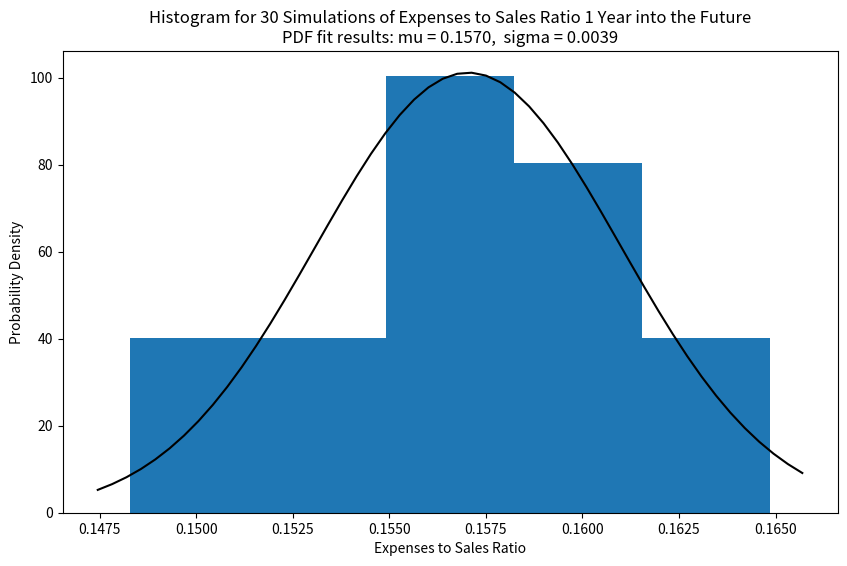
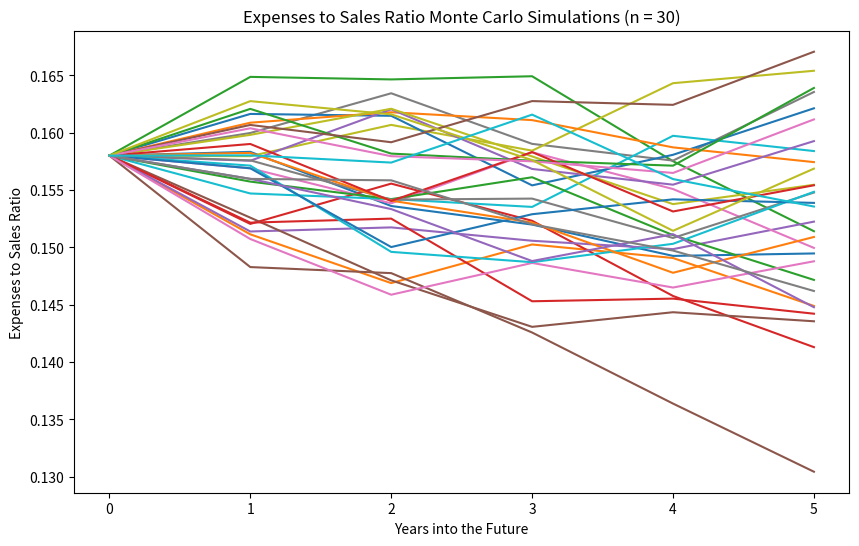

The script that saved these images, in order:
# https://www.lcbo.com/content/dam/lcbo/corporate-pages/about/pdf/LCBO_AR17-18-english.pdf

import numpy as np 
import pandas as pd
import matplotlib.pyplot as plt
from scipy.stats import norm

time_steps = 6 # 5 Years into the future
sims = 30 # 30 simulations for each time step

data = pd.DataFrame({'Fiscal Year' : [2014, 2015, 2016, 2017, 2018],
                    'Expenses to Sales Ratio' : [0.163, 0.160, 0.156, 0.160, 0.158]})
data.set_index('Fiscal Year', inplace=True)

# pct_change is the percentage change between current and prior element
log_esr = np.log(1 + data.pct_change())

# Setting up the values necessary for the yearly_esr expression
mu = log_esr.mean() # average/mean
var = log_esr.var() # variance
drift = mu - (0.5 * var) # drift
sigma = log_esr.std() # standard deviation

# ers is expenses to sales ratio
yearly_esr = np.exp(drift.values + sigma.values * norm.ppf(np.random.rand(time_steps, sims)))

# Takes last data point as as the starting point for the simulations
initial = data.iloc[-1]
monte_list = np.zeros_like(yearly_esr)
monte_list[0] = initial

# For the amount of steps taken into the future, this loop calculated the simulation data to be plotted
# Takes input price, multiplies it by the exponential value calculated in yearly_esr, sets simulated price
for t in range(1, time_steps):
    monte_list[t] = monte_list[t - 1] * yearly_esr[t]

# Histogram for the price frequencies, number of bins can be adjusted
plt.figure(figsize=(10, 6))
plt.hist(monte_list[1], bins=5, density=True)

# Fit a normal distribution to the first simulation point in monte_list data
# Could implement for each successive iteration in the monte_list index (monte_list[2], monte_list[3], ..., monte_list[time_steps - 1])
sim_mu, sim_sig = norm.fit(monte_list[1])

# Probability Density Function
xmin, xmax = plt.xlim() # set the xmin and xmax along the x-axis for the pdf
x = np.linspace(xmin, xmax)
p = norm.pdf(x, sim_mu, sim_sig)

# Plot Histogram with probability density function
plt.plot(x, p, 'k') # normal distribution fit
plt.xlabel('Expenses to Sales Ratio')
plt.ylabel('Probability Density')
title = "Histogram for 30 Simulations of Expenses to Sales Ratio 1 Year into the Future\nPDF fit results: mu = %.4f,  sigma = %.4f" % (sim_mu, sim_sig)
plt.title(title)

# Plot of 30 Monte Carlo Simulations for each year into the future
plt.figure(figsize=(10, 6))
plt.plot(monte_list) # monte carlo
plt.xlabel('Years into the Future')
plt.ylabel('Expenses to Sales Ratio')
title = "Expenses to Sales Ratio Monte Carlo Simulations (n = 30)"
plt.title(title)
plt.show()
